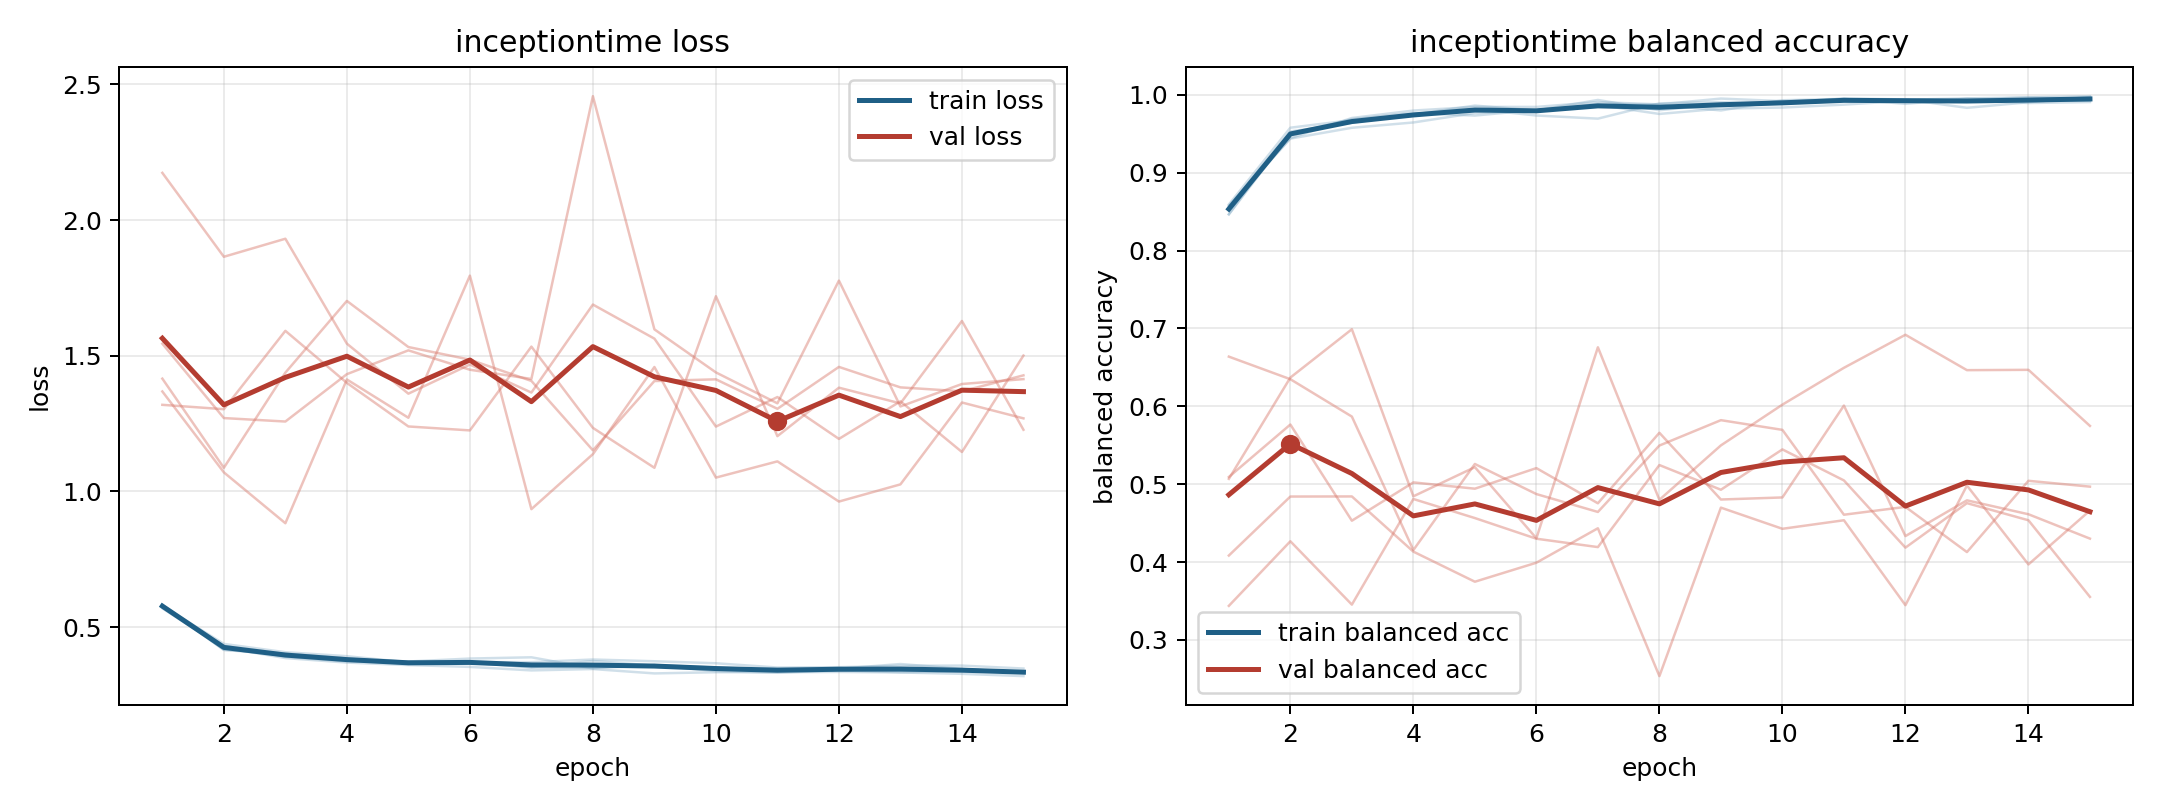

Values plotted in this chart, from the file beside it:
model, fold, epoch, train_loss, train_balanced_accuracy, val_loss, val_balanced_accuracy
inceptiontime, 1, 1, 0.5694, 0.8581, 1.545, 0.4084
inceptiontime, 1, 2, 0.4245, 0.9444, 1.27, 0.4842
inceptiontime, 1, 3, 0.3859, 0.9703, 1.258, 0.4843
inceptiontime, 1, 4, 0.3693, 0.9799, 1.432, 0.4134
inceptiontime, 1, 5, 0.3602, 0.9845, 1.52, 0.3748
inceptiontime, 1, 6, 0.3534, 0.9845, 1.449, 0.3992
inceptiontime, 1, 7, 0.3404, 0.9907, 1.415, 0.4434
inceptiontime, 1, 8, 0.3455, 0.9878, 2.457, 0.2536
inceptiontime, 1, 9, 0.3293, 0.9952, 1.597, 0.4699
inceptiontime, 1, 10, 0.3338, 0.9919, 1.439, 0.4428
inceptiontime, 1, 11, 0.3338, 0.994, 1.325, 0.4537
inceptiontime, 1, 12, 0.3348, 0.9937, 1.777, 0.3447
inceptiontime, 1, 13, 0.3328, 0.9938, 1.313, 0.4983
inceptiontime, 1, 14, 0.3278, 0.9968, 1.396, 0.397
inceptiontime, 1, 15, 0.3194, 0.9983, 1.414, 0.4662
inceptiontime, 2, 1, 0.5778, 0.8566, 2.174, 0.3438
inceptiontime, 2, 2, 0.4381, 0.9439, 1.865, 0.4267
inceptiontime, 2, 3, 0.4075, 0.9577, 1.931, 0.3454
inceptiontime, 2, 4, 0.3929, 0.9645, 1.545, 0.481
inceptiontime, 2, 5, 0.37, 0.9767, 1.36, 0.4565
inceptiontime, 2, 6, 0.3698, 0.9789, 1.468, 0.43
inceptiontime, 2, 7, 0.3508, 0.9886, 1.365, 0.4193
inceptiontime, 2, 8, 0.3508, 0.9876, 1.689, 0.5246
inceptiontime, 2, 9, 0.3601, 0.98, 1.563, 0.4929
inceptiontime, 2, 10, 0.3378, 0.9931, 1.239, 0.5447
inceptiontime, 2, 11, 0.3319, 0.9949, 1.348, 0.5049
inceptiontime, 2, 12, 0.3409, 0.9885, 1.194, 0.4186
inceptiontime, 2, 13, 0.3338, 0.9952, 1.332, 0.4757
inceptiontime, 2, 14, 0.3364, 0.9929, 1.145, 0.4537
inceptiontime, 2, 15, 0.3363, 0.9925, 1.501, 0.3553
inceptiontime, 3, 1, 0.5784, 0.8592, 1.416, 0.5093
inceptiontime, 3, 2, 0.4161, 0.9578, 1.087, 0.5767
inceptiontime, 3, 3, 0.4028, 0.9676, 1.438, 0.4532
inceptiontime, 3, 4, 0.3841, 0.9747, 1.702, 0.5023
inceptiontime, 3, 5, 0.3669, 0.9862, 1.532, 0.4943
inceptiontime, 3, 6, 0.3711, 0.9799, 1.486, 0.5207
inceptiontime, 3, 7, 0.3521, 0.9935, 1.407, 0.4755
inceptiontime, 3, 8, 0.3752, 0.9803, 1.152, 0.5661
inceptiontime, 3, 9, 0.3581, 0.9883, 1.407, 0.4804
inceptiontime, 3, 10, 0.3479, 0.9915, 1.413, 0.483
inceptiontime, 3, 11, 0.3482, 0.9931, 1.305, 0.601
inceptiontime, 3, 12, 0.3493, 0.9937, 1.459, 0.4334
inceptiontime, 3, 13, 0.3392, 0.9955, 1.384, 0.4793
inceptiontime, 3, 14, 0.3382, 0.9967, 1.369, 0.4614
inceptiontime, 3, 15, 0.3357, 0.995, 1.428, 0.4301
inceptiontime, 4, 1, 0.5829, 0.8468, 1.368, 0.5069
inceptiontime, 4, 2, 0.416, 0.953, 1.07, 0.637
inceptiontime, 4, 3, 0.3984, 0.9642, 0.8829, 0.699
inceptiontime, 4, 4, 0.3815, 0.9752, 1.413, 0.4845
inceptiontime, 4, 5, 0.3732, 0.9817, 1.272, 0.5219
inceptiontime, 4, 6, 0.3841, 0.9735, 1.795, 0.4306
inceptiontime, 4, 7, 0.3888, 0.9695, 0.9348, 0.6758
inceptiontime, 4, 8, 0.3477, 0.9891, 1.137, 0.48
inceptiontime, 4, 9, 0.3605, 0.9906, 1.459, 0.5499
inceptiontime, 4, 10, 0.3504, 0.9885, 1.051, 0.6022
inceptiontime, 4, 11, 0.3406, 0.9954, 1.111, 0.6495
inceptiontime, 4, 12, 0.3465, 0.9941, 0.9627, 0.6919
inceptiontime, 4, 13, 0.364, 0.9834, 1.026, 0.6465
inceptiontime, 4, 14, 0.3462, 0.9905, 1.328, 0.6469
inceptiontime, 4, 15, 0.3309, 0.9971, 1.269, 0.5749
... 15 more rows
